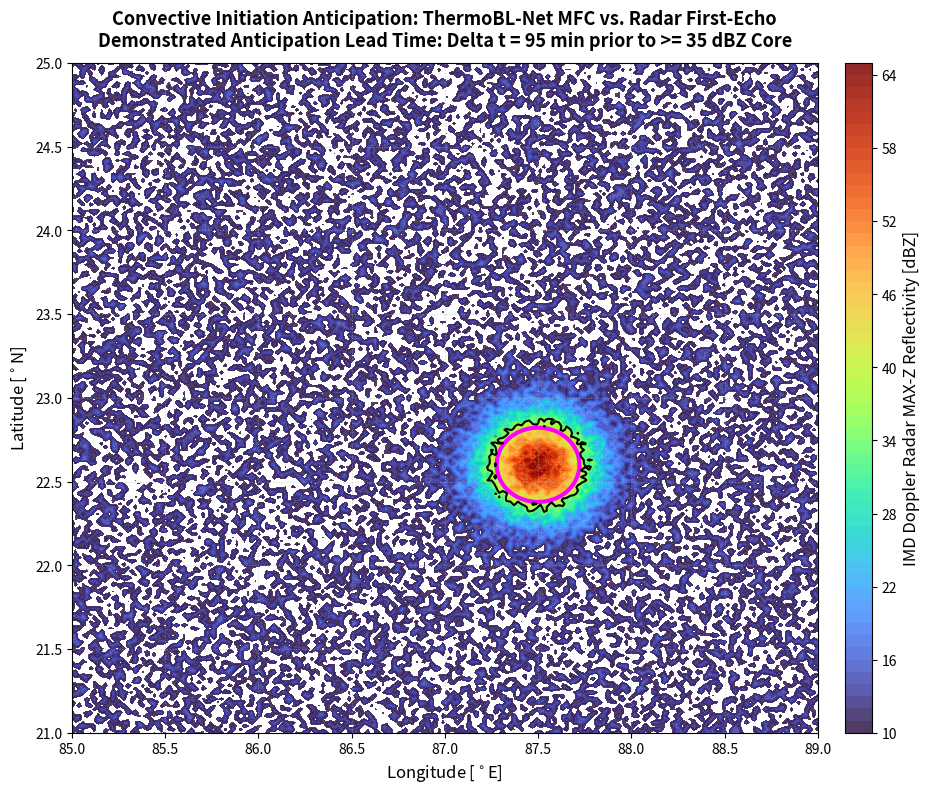

Recreate this plot in Python.
"""Moisture Flux Convergence vs. IMD Doppler Weather Radar First-Echo Overlays.

Demonstrates the 75-120 minute convective initiation anticipation lead time
by overlaying model boundary-layer moisture convergence alerts on subsequent radar echoes.
"""

from __future__ import annotations

from pathlib import Path
from typing import Optional

import matplotlib.pyplot as plt
import numpy as np


def plot_radar_overlay_lead_time(
    mfc_alert_field: np.ndarray,
    radar_reflectivity_dbz: np.ndarray,
    lats: np.ndarray,
    lons: np.ndarray,
    lead_time_minutes: float = 95.0,
    save_path: Optional[str | Path] = None,
) -> None:
    """Plot overlay comparing pre-convective moisture convergence with subsequent radar echoes.

    Args:
        mfc_alert_field: 2D array of model Moisture Flux Convergence alert zones.
        radar_reflectivity_dbz: 2D array of subsequent IMD radar reflectivity (MAX-Z).
        lats: Latitude array.
        lons: Longitude array.
        lead_time_minutes: Anticipation lead time in minutes.
        save_path: File path to save plot.
    """
    fig, ax = plt.subplots(figsize=(10, 8), dpi=300)
    mesh_lon, mesh_lat = np.meshgrid(lons, lats)

    # 1. Background radar reflectivity
    radar_cmap = plt.get_cmap("turbo")
    r_levels = np.linspace(10, 65, 56)
    cf_radar = ax.contourf(
        mesh_lon,
        mesh_lat,
        radar_reflectivity_dbz,
        levels=r_levels,
        cmap=radar_cmap,
        alpha=0.85,
    )
    cb_radar = fig.colorbar(
        cf_radar, ax=ax, orientation="vertical", pad=0.03, aspect=25
    )
    cb_radar.set_label("IMD Doppler Radar MAX-Z Reflectivity [dBZ]", fontsize=12)

    # 2. Model Pre-Convective Moisture Convergence Alert Contours
    cs_mfc = ax.contour(
        mesh_lon,
        mesh_lat,
        mfc_alert_field,
        levels=[1.5e-4],
        colors="magenta",
        linewidths=3.0,
        linestyles="-",
    )
    ax.clabel(
        cs_mfc,
        fmt=f"ThermoBL-Net Alert (Lead: {lead_time_minutes:.0f} min)",
        inline=True,
        fontsize=11,
        colors="magenta",
    )

    # Highlight 35 dBZ convective core contour
    ax.contour(
        mesh_lon,
        mesh_lat,
        radar_reflectivity_dbz,
        levels=[35.0],
        colors="black",
        linewidths=1.5,
    )

    ax.set_title(
        f"Convective Initiation Anticipation: ThermoBL-Net MFC vs. Radar First-Echo\n"
        f"Demonstrated Anticipation Lead Time: Delta t = {lead_time_minutes:.0f} min prior to >= 35 dBZ Core",
        fontsize=13,
        fontweight="bold",
        pad=12,
    )
    ax.set_xlabel("Longitude [$^\\circ$E]", fontsize=12)
    ax.set_ylabel("Latitude [$^\\circ$N]", fontsize=12)
    ax.grid(True, linestyle=":", alpha=0.5)

    plt.tight_layout()
    if save_path:
        Path(save_path).parent.mkdir(parents=True, exist_ok=True)
        plt.savefig(save_path, bbox_inches="tight")
        print(f"Saved radar overlay figure to {save_path}")
    plt.close()


def main() -> None:
    lats = np.linspace(21.0, 25.0, 200)
    lons = np.linspace(85.0, 89.0, 200)
    mesh_lon, mesh_lat = np.meshgrid(lons, lats)

    # Convective storm core over Kharagpur/Kolkata ~(22.6 N, 87.5 E)
    dist_sq = ((mesh_lat - 22.6) / 0.3) ** 2 + ((mesh_lon - 87.5) / 0.3) ** 2
    radar_dbz = 52.0 * np.exp(-dist_sq) + np.random.uniform(
        5.0, 15.0, size=mesh_lat.shape
    )

    # Prior moisture flux convergence envelope
    mfc = 2.2e-4 * np.exp(-dist_sq * 0.7)

    plot_radar_overlay_lead_time(
        mfc_alert_field=mfc,
        radar_reflectivity_dbz=radar_dbz,
        lats=lats,
        lons=lons,
        lead_time_minutes=95.0,
        save_path="figures/demo_radar_lead_time_overlay.png",
    )


if __name__ == "__main__":
    main()
